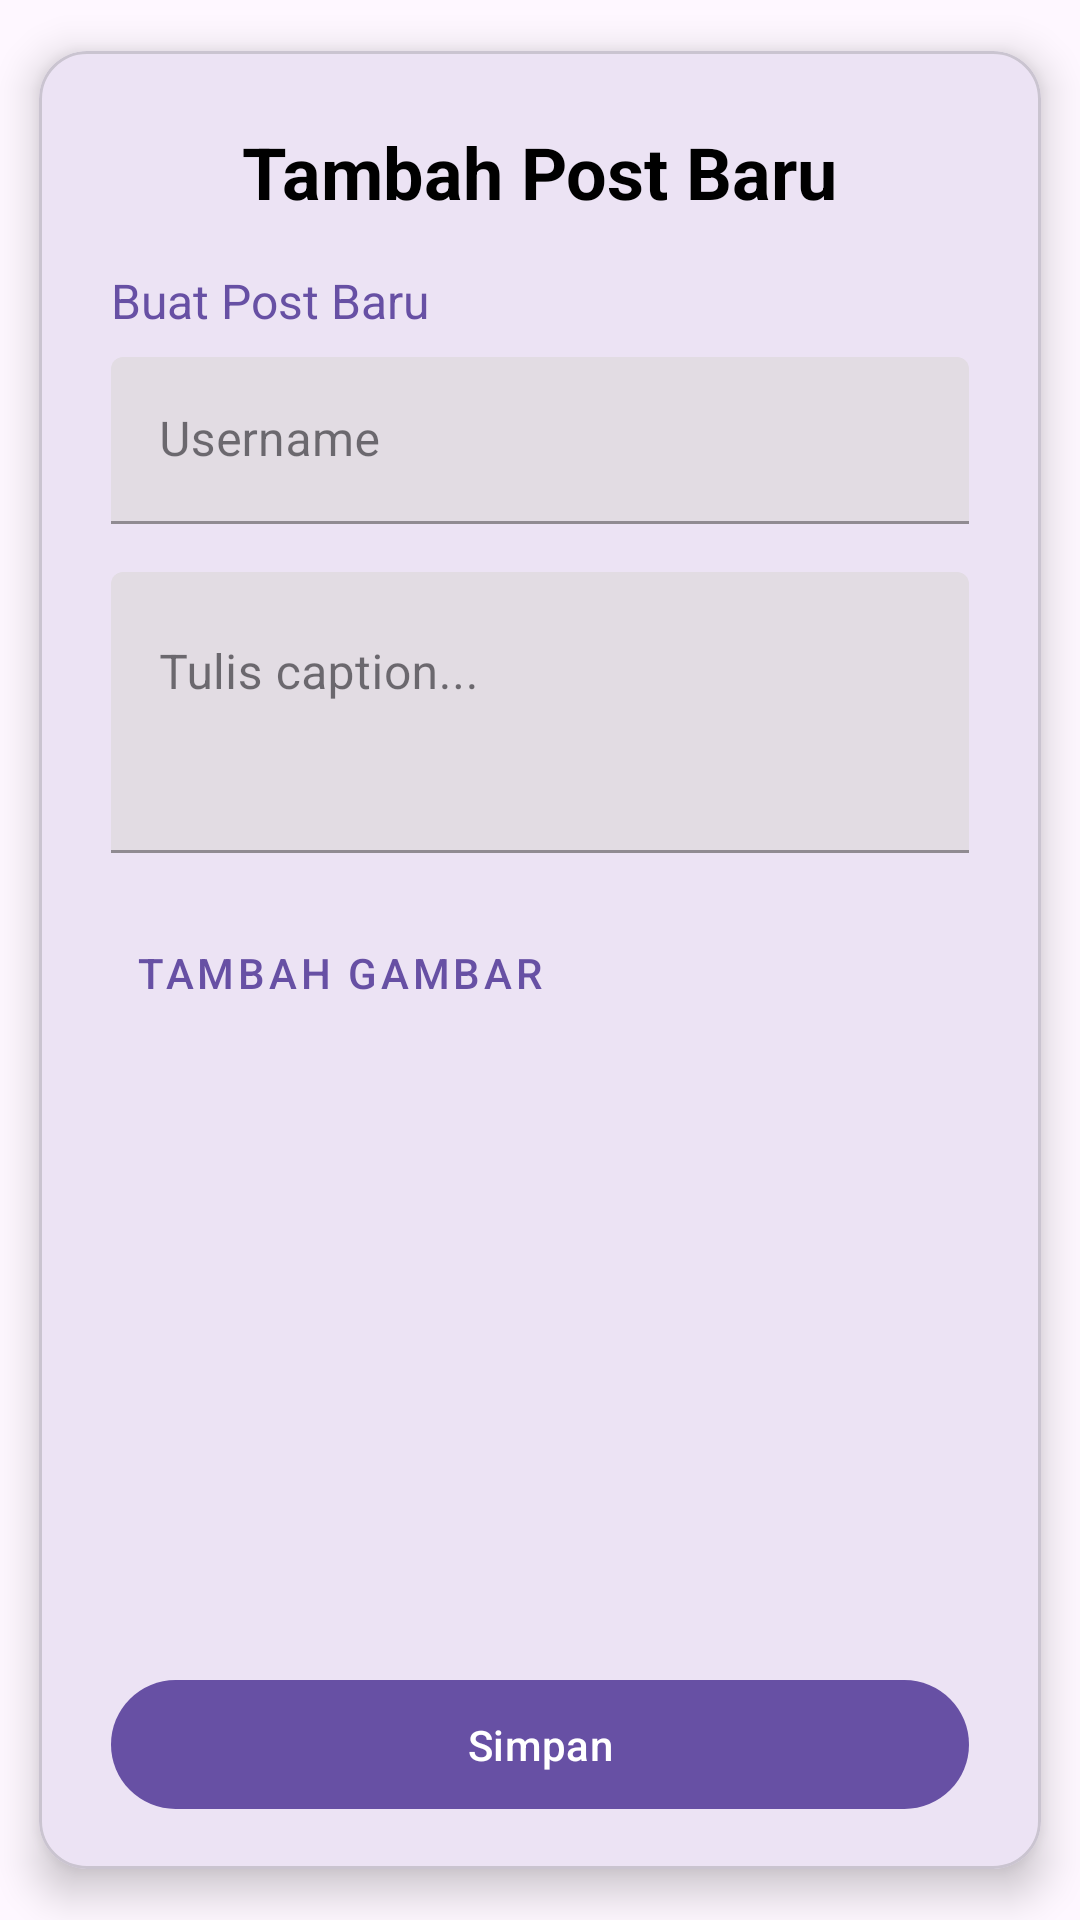

Here is an Android app screen rendered from its layout file. Give the layout XML and the strings, colors and styles it references.
<!-- AndroidManifest.xml: application theme Theme.Prak2 -->
<!-- res/layout/dialog_add_post.xml -->
<?xml version="1.0" encoding="utf-8"?>
<com.google.android.material.card.MaterialCardView
    xmlns:android="http://schemas.android.com/apk/res/android"
    xmlns:app="http://schemas.android.com/apk/res-auto"
    xmlns:tools="http://schemas.android.com/tools"
    android:layout_width="match_parent"
    android:layout_height="match_parent"
    app:cardCornerRadius="16dp"
    app:cardElevation="8dp"
    app:cardUseCompatPadding="true" >

    <androidx.constraintlayout.widget.ConstraintLayout
        android:layout_width="match_parent"
        android:layout_height="match_parent">

        <ScrollView
            android:id="@+id/form_scroll_view"
            android:layout_width="match_parent"
            android:layout_height="0dp"
            app:layout_constraintTop_toTopOf="parent"
            app:layout_constraintStart_toStartOf="parent"
            app:layout_constraintEnd_toEndOf="parent"
            app:layout_constraintBottom_toTopOf="@id/btn_save_post"> <LinearLayout
            android:layout_width="match_parent"
            android:layout_height="wrap_content"
            android:orientation="vertical"
            android:paddingLeft="24dp"
            android:paddingRight="24dp"
            android:paddingTop="24dp"
            android:paddingBottom="16dp"> <TextView
            android:id="@+id/tv_dialog_title"
            android:layout_width="wrap_content"
            android:layout_height="wrap_content"
            android:layout_gravity="center_horizontal"
            android:layout_marginBottom="16dp"
            android:text="Tambah Post Baru"
            android:textColor="@android:color/black"
            android:textSize="24sp"
            android:textStyle="bold" />

            <TextView
                android:id="@+id/tv_dialog_subtitle"
                android:layout_width="wrap_content"
                android:layout_height="wrap_content"
                android:layout_marginBottom="8dp"
                android:text="Buat Post Baru"
                android:textColor="?attr/colorPrimary"
                android:textSize="16sp" />

            <com.google.android.material.textfield.TextInputLayout
                android:layout_width="match_parent"
                android:layout_height="wrap_content"
                style="@style/Widget.MaterialComponents.TextInputLayout.FilledBox"> <com.google.android.material.textfield.TextInputEditText
                android:id="@+id/et_username"
                android:layout_width="match_parent"
                android:layout_height="wrap_content"
                android:hint="Username"
                android:inputType="textPersonName"
                android:maxLines="1" />
            </com.google.android.material.textfield.TextInputLayout>

            <com.google.android.material.textfield.TextInputLayout
                android:layout_width="match_parent"
                android:layout_height="wrap_content"
                android:layout_marginTop="16dp"
                style="@style/Widget.MaterialComponents.TextInputLayout.FilledBox"> <com.google.android.material.textfield.TextInputEditText
                android:id="@+id/et_caption"
                android:layout_width="match_parent"
                android:layout_height="wrap_content"
                android:gravity="top"
                android:hint="Tulis caption..."
                android:inputType="textMultiLine"
                android:minLines="3" />
            </com.google.android.material.textfield.TextInputLayout>

            <com.google.android.material.button.MaterialButton
                android:id="@+id/btn_add_image"
                style="@style/Widget.MaterialComponents.Button.TextButton"
                android:layout_width="wrap_content"
                android:layout_height="wrap_content"
                android:layout_marginTop="16dp"
                android:text="Tambah Gambar"
                android:visibility="visible" app:icon="@drawable/ic_camera_alt" />

            <ImageView
                android:id="@+id/iv_post_preview"
                android:layout_width="match_parent"
                android:layout_height="wrap_content"
                android:layout_marginTop="8dp"
                android:adjustViewBounds="true"
                android:scaleType="centerCrop"
                android:visibility="visible" android:contentDescription="Preview Gambar Post"
                android:src="@drawable/post_image_2" /> </LinearLayout>

        </ScrollView>

        <com.google.android.material.button.MaterialButton
            android:id="@+id/btn_save_post"
            android:layout_width="0dp"
            android:layout_height="wrap_content"
            android:layout_marginStart="24dp"
            android:layout_marginEnd="24dp"
            android:layout_marginBottom="16dp"
            android:paddingTop="12dp"
            android:paddingBottom="12dp"
            android:text="Simpan"
            app:layout_constraintBottom_toBottomOf="parent"
            app:layout_constraintStart_toStartOf="parent"
            app:layout_constraintEnd_toEndOf="parent" />

    </androidx.constraintlayout.widget.ConstraintLayout>

</com.google.android.material.card.MaterialCardView>
<!-- resources referenced by this layout -->
<resources>
  <style name="Theme.Prak2" parent="Base.Theme.Prak2" />
  <style name="Base.Theme.Prak2" parent="Theme.Material3.DayNight.NoActionBar">
          
          
      </style>
</resources>
